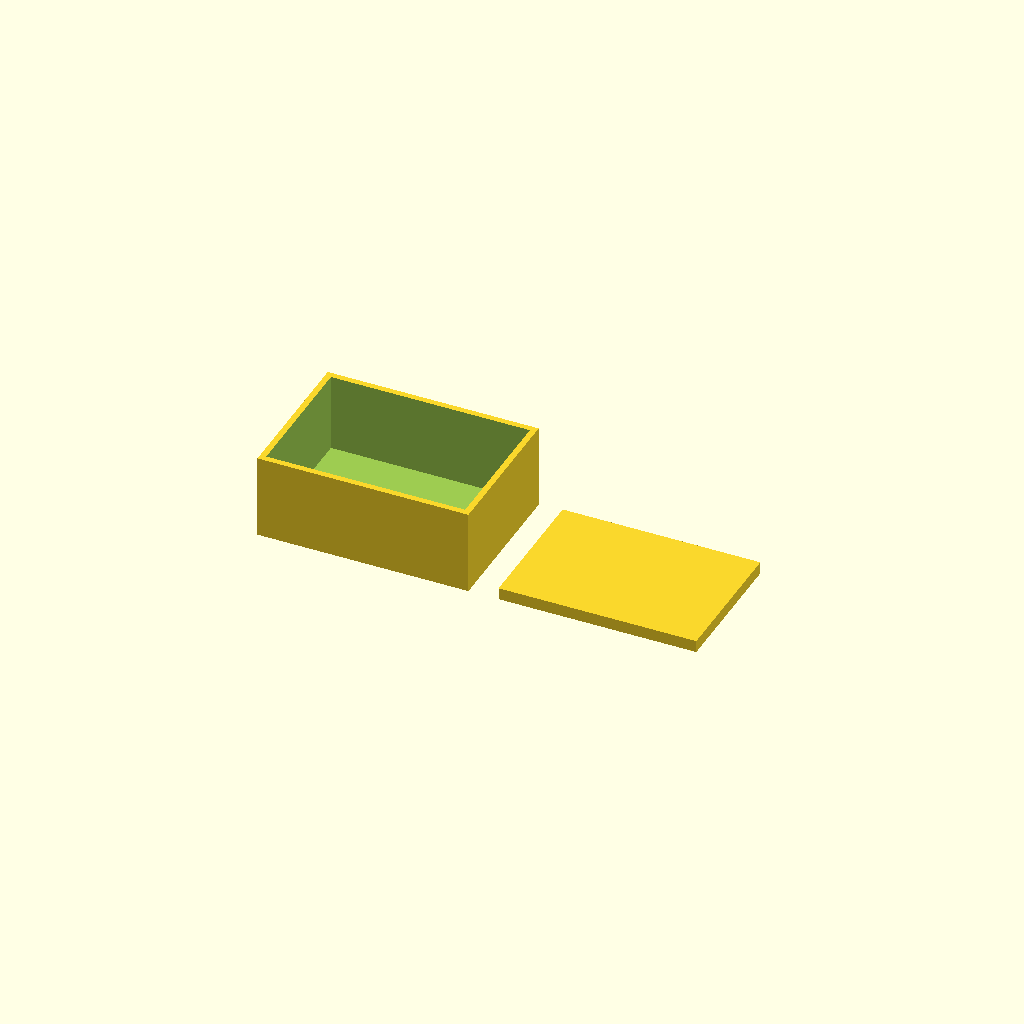
Cell 1 — every parameter at its default value.
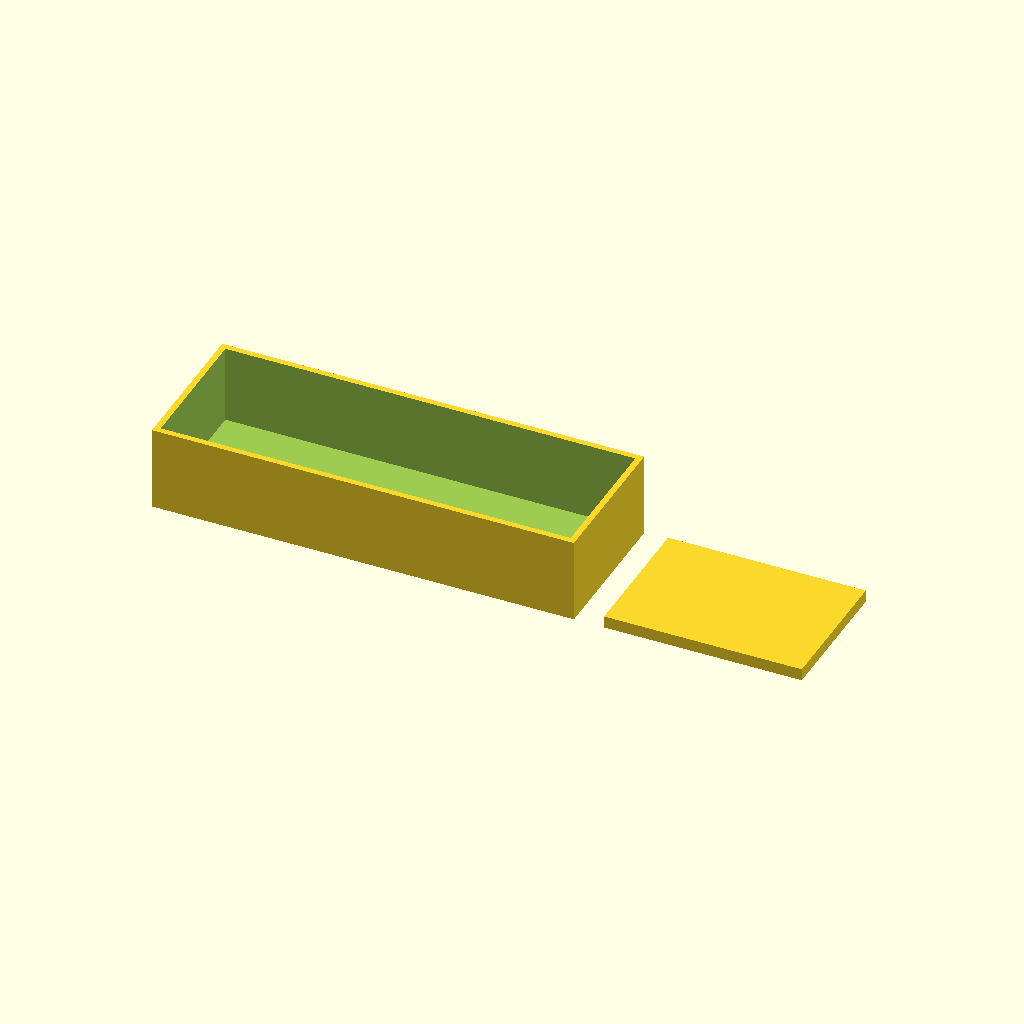
Cell 2: box_x = 140 (everything else at default).
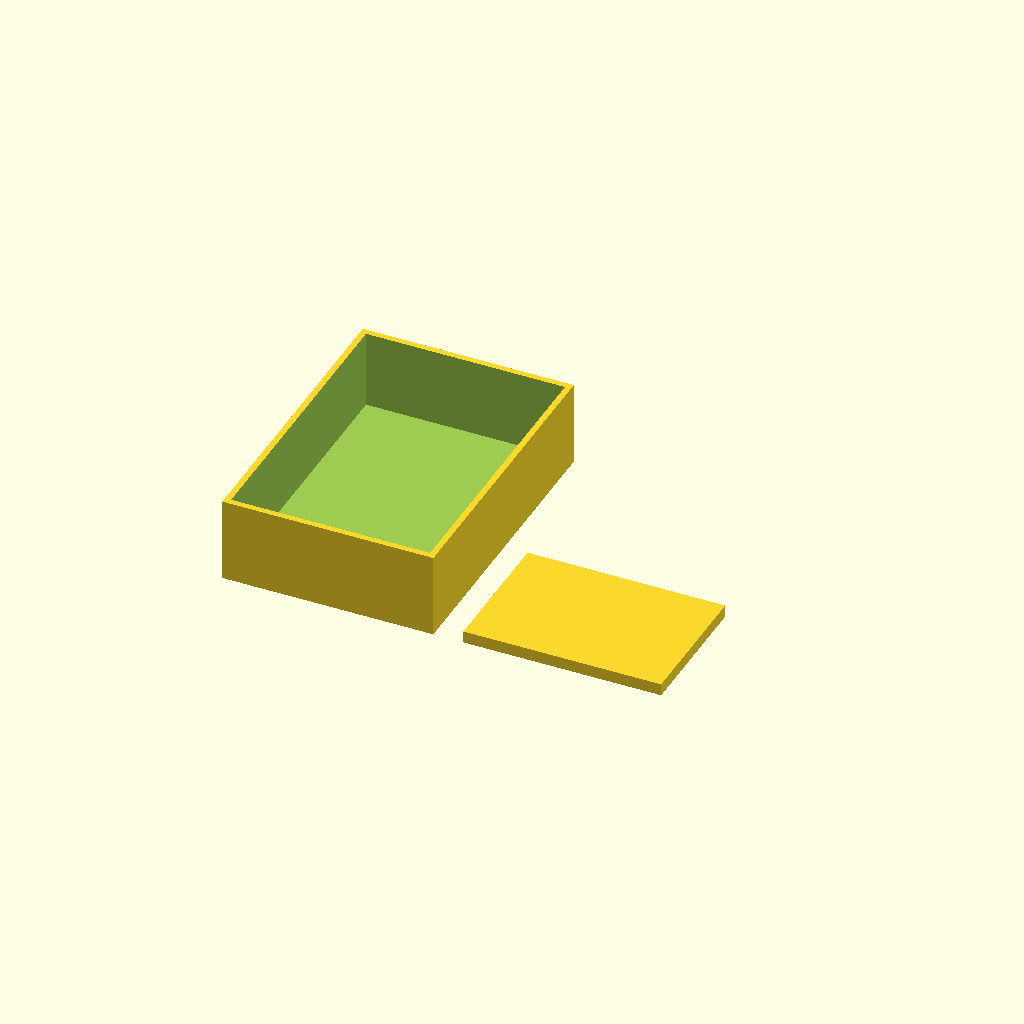
Cell 3: box_y = 100 (everything else at default).
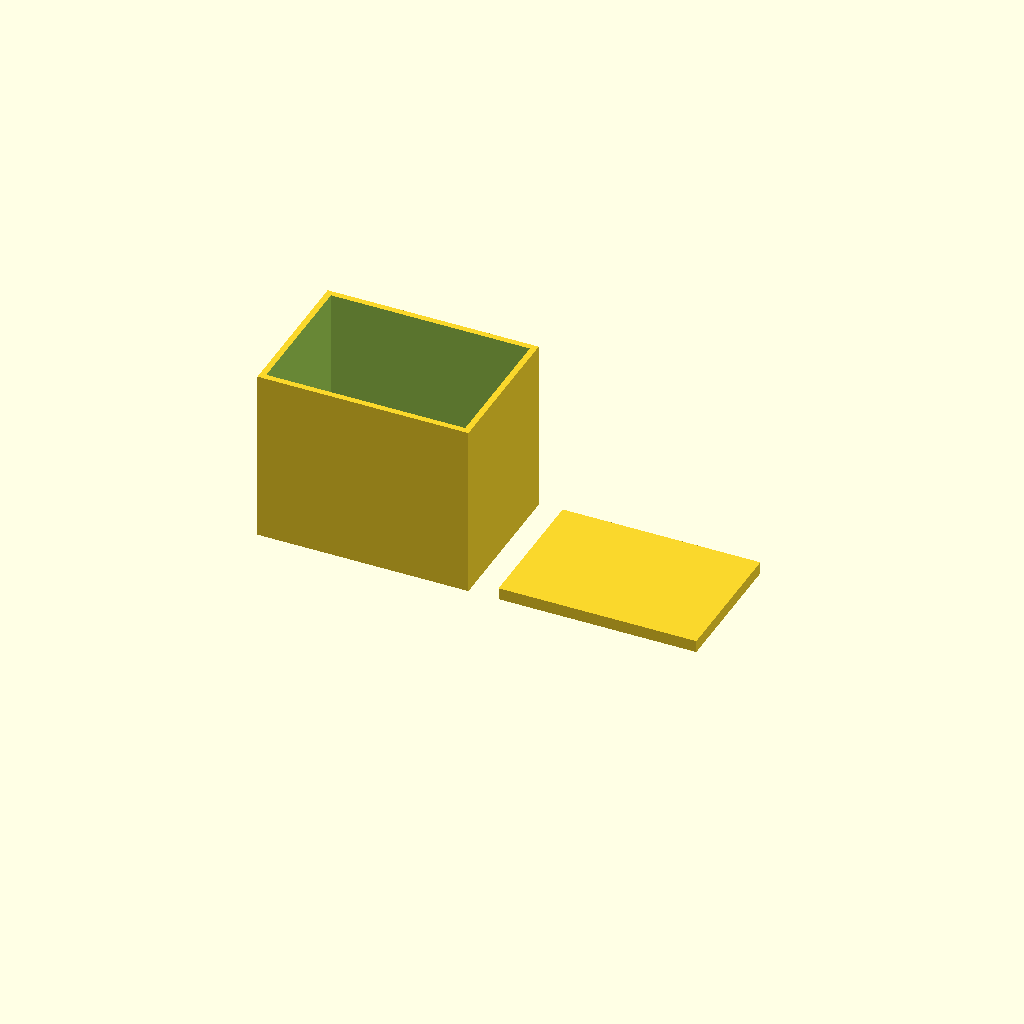
Cell 4: the same model with box_z = 60.
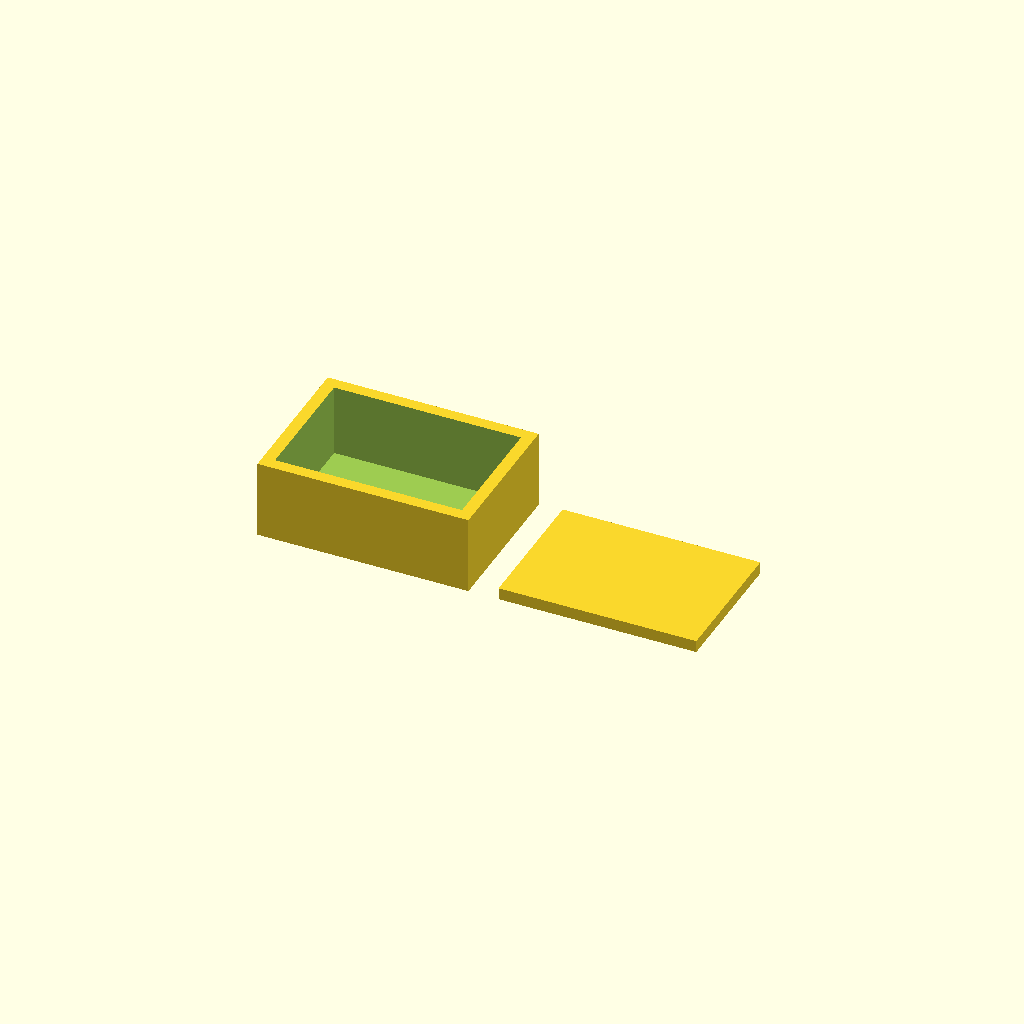
Cell 5: the same model with wall = 4.
All cells are drawn from one camera (rotation 55°, 0°, 25°, orthographic, colour scheme Cornfield), so only the parameter changes between them.
OpenSCAD source file bench/results/gpu-v9s1-h0-g14/code/scadcoder-v9s1/enclosure_box_and_lid_s6_a0.scad:
// Two-part enclosure for small electronics board
// Print orientation: both parts flat on bed, lid on +X side of box

// ---- Box ----
box_x = 70;      // outer length (X)
box_y = 50;      // outer width (Y)
box_z = 30;      // outer height (Z)
wall = 2;        // side wall thickness
floor = 2;       // floor thickness

// ---- Lid ----
lip_w = 65.6;    // lip outer length (X)
lip_d = 45.6;    // lip outer width (Y)
lip_h = 4;       // lip height (wall thickness)
eps = 0.2;       // clearance between lip and box opening

// ---- Misc ----
gap = 10;        // gap between parts on bed
overlap = 0.01;  // small overlap so lid sits in box in union

$fn = 64;

difference() {
    union() {
        // Box (open top)
        translate([-box_x/2, -box_y/2, 0])
            cube([box_x, box_y, box_z - wall]);
        // Lid (printed upside down, resting on bed)
        translate([box_x/2 + gap, -box_y/2, 0])
            cube([lip_w, lip_d, lip_h]);
    }
    // Cut the open-top cavity
    translate([-box_x/2 + wall, -box_y/2 + wall, floor])
        cube([box_x - 2*wall, box_y - 2*wall, box_z - wall + overlap]);
}
Parameter table extracted from the source (name, type, default, range or options):
box_x: number, default 70
box_y: number, default 50
box_z: number, default 30
wall: number, default 2
floor: number, default 2
lip_w: number, default 65.6
lip_d: number, default 45.6
lip_h: number, default 4
eps: number, default 0.2
gap: number, default 10
overlap: number, default 0.01
